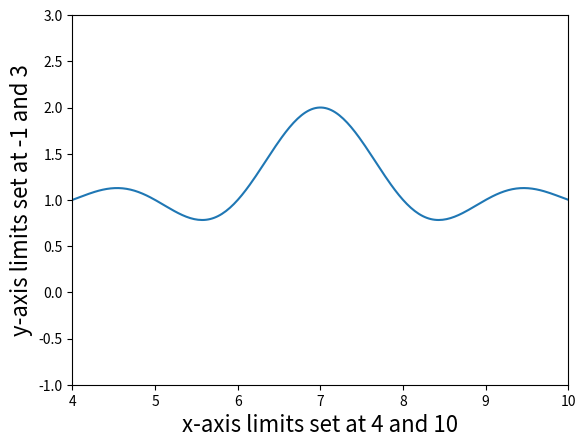

The script that saved this image: (Note: this script raises an exception after producing the figure.)
import matplotlib
matplotlib.use("agg")
import matplotlib.pyplot as plt
import numpy as np

# https://matplotlib.org/api/ticker_api.html
# https://matplotlib.org/api/_as_gen/matplotlib.pyplot.tick_params.html
# https://matplotlib.org/api/_as_gen/matplotlib.axes.Axes.grid.html#matplotlib.axes.Axes.grid
# https://matplotlib.org/gallery/ticks_and_spines/major_minor_demo.html
# https://matplotlib.org/gallery/ticks_and_spines/tick-formatters.html
# https://matplotlib.org/gallery/ticks_and_spines/tick-locators.html


x = np.linspace(1, 13, 500)
y = 1 + np.sinc(x - 7)

# Set axis limits.
fig = plt.figure()
ax = fig.gca()
ax.plot(x, y)
ax.set_xlim(4, 10)
ax.set_ylim(-1, 3)
ax.set_xlabel("x-axis limits set at 4 and 10", fontsize=16)
ax.set_ylabel("y-axis limits set at -1 and 3", fontsize=16)
fig.savefig("images/axis_limits.png")

# Change to log scaling.
fig = plt.figure()
ax = fig.gca()
ax.plot(x, y)
ax.set_xscale("log")
ax.set_yscale("log")
ax.set_xlabel("log scale x-axis", fontsize=16)
ax.set_ylabel("log scale y-axis", fontsize=16)
fig.savefig("images/axis_log.png")

# Change tick direction.
fig = plt.figure()
ax = fig.gca()
ax.plot(x, y)
ax.tick_params(axis="x", direction="in")
ax.tick_params(axis="y", direction="inout")
ax.set_xlabel("inward x-axis ticks", fontsize=16)
ax.set_ylabel("bi-directional y-axis ticks", fontsize=16)
fig.savefig("images/axis_tick_direction.png")

# Draw opposite ticks and labels.
fig = plt.figure()
ax = fig.gca()
ax.plot(x, y)
ax.tick_params(bottom=False, top=True, left=True, right=True)
ax.tick_params(labelbottom=False, labeltop=True, labelleft=True, labelright=True)
ax.set_xlabel("x-axis ticks on top", fontsize=16)
ax.set_ylabel("y-axis ticks on both sides", fontsize=16)
fig.savefig("images/axis_tick_opposite.png")

# Style ticks.
fig = plt.figure()
ax = fig.gca()
ax.plot(x, y)
ax.tick_params(axis="x", direction="in", length=16, width=2, color="turquoise")
ax.tick_params(axis="y", direction="in", length=6, width=4, color="orange")
ax.set_xlabel("long turquoise x-axis ticks", fontsize=16)
ax.set_ylabel("short orange y-axis ticks", fontsize=16)
fig.savefig("images/axis_tick_styled.png")

# Style tick labels.
fig = plt.figure()
ax = fig.gca()
ax.plot(x, y)
ax.tick_params(axis="x", labelsize=18, labelrotation=-60, labelcolor="turquoise")
ax.tick_params(axis="y", labelsize=12, labelrotation=20, labelcolor="orange")
ax.set_xlabel("big turquoise x-axis ticks", fontsize=16)
ax.set_ylabel("small orange y-axis ticks", fontsize=16)
fig.savefig("images/axis_tick_styled.png")

# Minor ticks.
fig = plt.figure()
ax = fig.gca()
ax.plot(x, y)

from matplotlib.ticker import AutoMinorLocator
x_minor_locator = AutoMinorLocator()
ax.xaxis.set_minor_locator(x_minor_locator)
y_minor_locator = AutoMinorLocator()
ax.yaxis.set_minor_locator(y_minor_locator)

ax.set_xlabel("minor x-axis ticks", fontsize=16)
ax.set_ylabel("minor y-axis ticks", fontsize=16)
fig.savefig("images/axis_tick_minor.png")

# Minor tick labels.
fig = plt.figure()
ax = fig.gca()
ax.plot(x, y)

from matplotlib.ticker import AutoMinorLocator, FormatStrFormatter
formatter = FormatStrFormatter("%.3f")
x_minor_locator = AutoMinorLocator()
ax.xaxis.set_minor_locator(x_minor_locator)
y_minor_locator = AutoMinorLocator()
ax.yaxis.set_minor_locator(y_minor_locator)
ax.yaxis.set_minor_formatter(formatter)

ax.set_xlabel("minor x-axis ticks", fontsize=16)
ax.set_ylabel("minor y-axis ticks with labels", fontsize=16)
fig.savefig("images/axis_tick_labels_minor.png")

# Control your ticks.
fig = plt.figure()
ax = fig.gca()
ax.plot(x, y)

from matplotlib.ticker import FixedLocator, FixedFormatter
x_formatter = FixedFormatter([
    "I like this spot",
    "and this",
    "and that",
    "but not this one."])
x_locator = FixedLocator([3, 7, 8.8, 12])
ax.xaxis.set_major_formatter(x_formatter)
ax.xaxis.set_major_locator(x_locator)

y_formatter = FixedFormatter(["-1e7", "111", "007", "xkcd"])
y_locator = FixedLocator([.85, 1.15, 1.28, 1.9])
ax.yaxis.set_major_formatter(y_formatter)
ax.yaxis.set_major_locator(y_locator)
ax.set_xlabel("custom x-axis ticks", fontsize=16)
ax.set_ylabel("custom y-axis ticks", fontsize=16)
fig.savefig("images/axis_tick_custom.png")

# incl dates

# Make a grid.
fig = plt.figure()
ax = fig.gca()
ax.plot(x, y)
ax.grid(
    axis="x",
    color="green",
    alpha=.3,
    linewidth=2,
    linestyle=":")
ax.grid(
    axis="y",
    color="black",
    alpha=.5,
    linewidth=.5)
ax.set_xlabel("Dotted green x gridllines", fontsize=16)
ax.set_ylabel("Thin black y gridlines", fontsize=16)
fig.savefig("images/axis_tick_grid.png")
